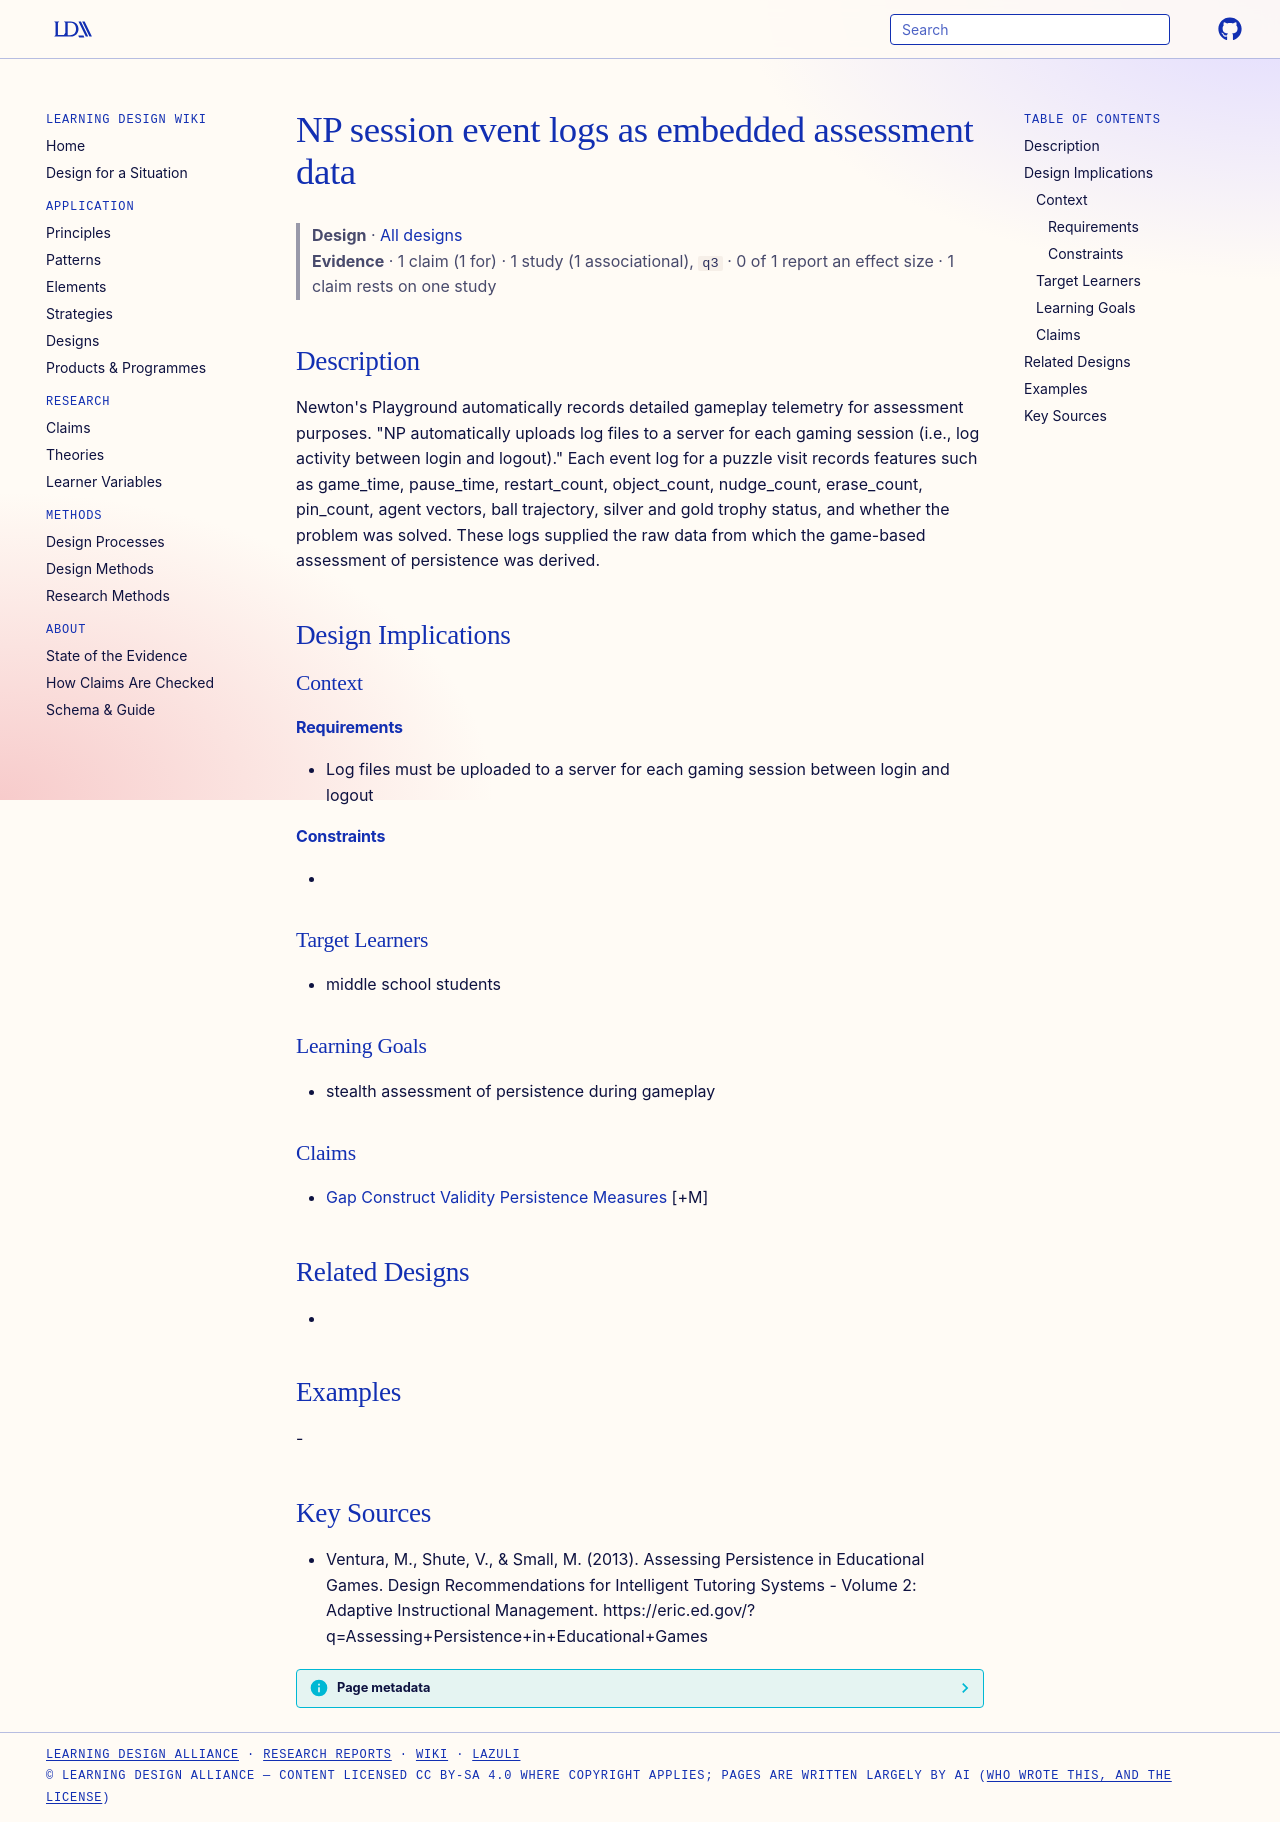

repository: Learning-Design-Alliance/learning-wiki · page: designs/np-session-event-logs/index.html · generator: mkdocs

---
type: design
id: np-session-event-logs
title: NP session event logs as embedded assessment data
description: "Newton's Playground automatically records detailed gameplay telemetry for assessment purposes."
status: review
generated:
  by: "process:settle-candidates"
  at: 2026-10-16
sources:
  - id: ventura-2013
    resource: "https://eric.ed.gov/?q=Assessing+Persistence+in+Educational+Games"
    title: "Ventura, M., Shute, V., & Small, M. (2013). Assessing Persistence in Educational Games. Design Recommendations for Intelligent Tutoring Systems - Volume 2: Adaptive Instructional Management. https://eric.ed.gov/?q=Assessing+Persistence+in+Educational+Games"
    author: "Ventura, M., Shute, V., & Small, M"
---

# NP session event logs as embedded assessment data

> **Design** · [All designs](index.md)
> **Evidence** · 1 claim (1 for) · 1 study (1 associational), `q3` · 0 of 1 report an effect size · 1 claim rests on one study

## Description
Newton's Playground automatically records detailed gameplay telemetry for assessment purposes. "NP automatically uploads log files to a server for each gaming session (i.e., log activity between login and logout)." Each event log for a puzzle visit records features such as game_time, pause_time, restart_count, object_count, nudge_count, erase_count, pin_count, agent vectors, ball trajectory, silver and gold trophy status, and whether the problem was solved. These logs supplied the raw data from which the game-based assessment of persistence was derived.

## Design Implications

### Context
#### Requirements
- Log files must be uploaded to a server for each gaming session between login and logout
#### Constraints
- 

### Target Learners
- middle school students

### Learning Goals
- stealth assessment of persistence during gameplay

### Claims
- [Gap Construct Validity Persistence Measures](../claims/gap-construct-validity-persistence-measures.md) [+M]

## Related Designs
- 

## Examples
-

## Key Sources
- Ventura, M., Shute, V., & Small, M. (2013). Assessing Persistence in Educational Games. Design Recommendations for Intelligent Tutoring Systems - Volume 2: Adaptive Instructional Management. https://eric.ed.gov/?q=Assessing+Persistence+in+Educational+Games
